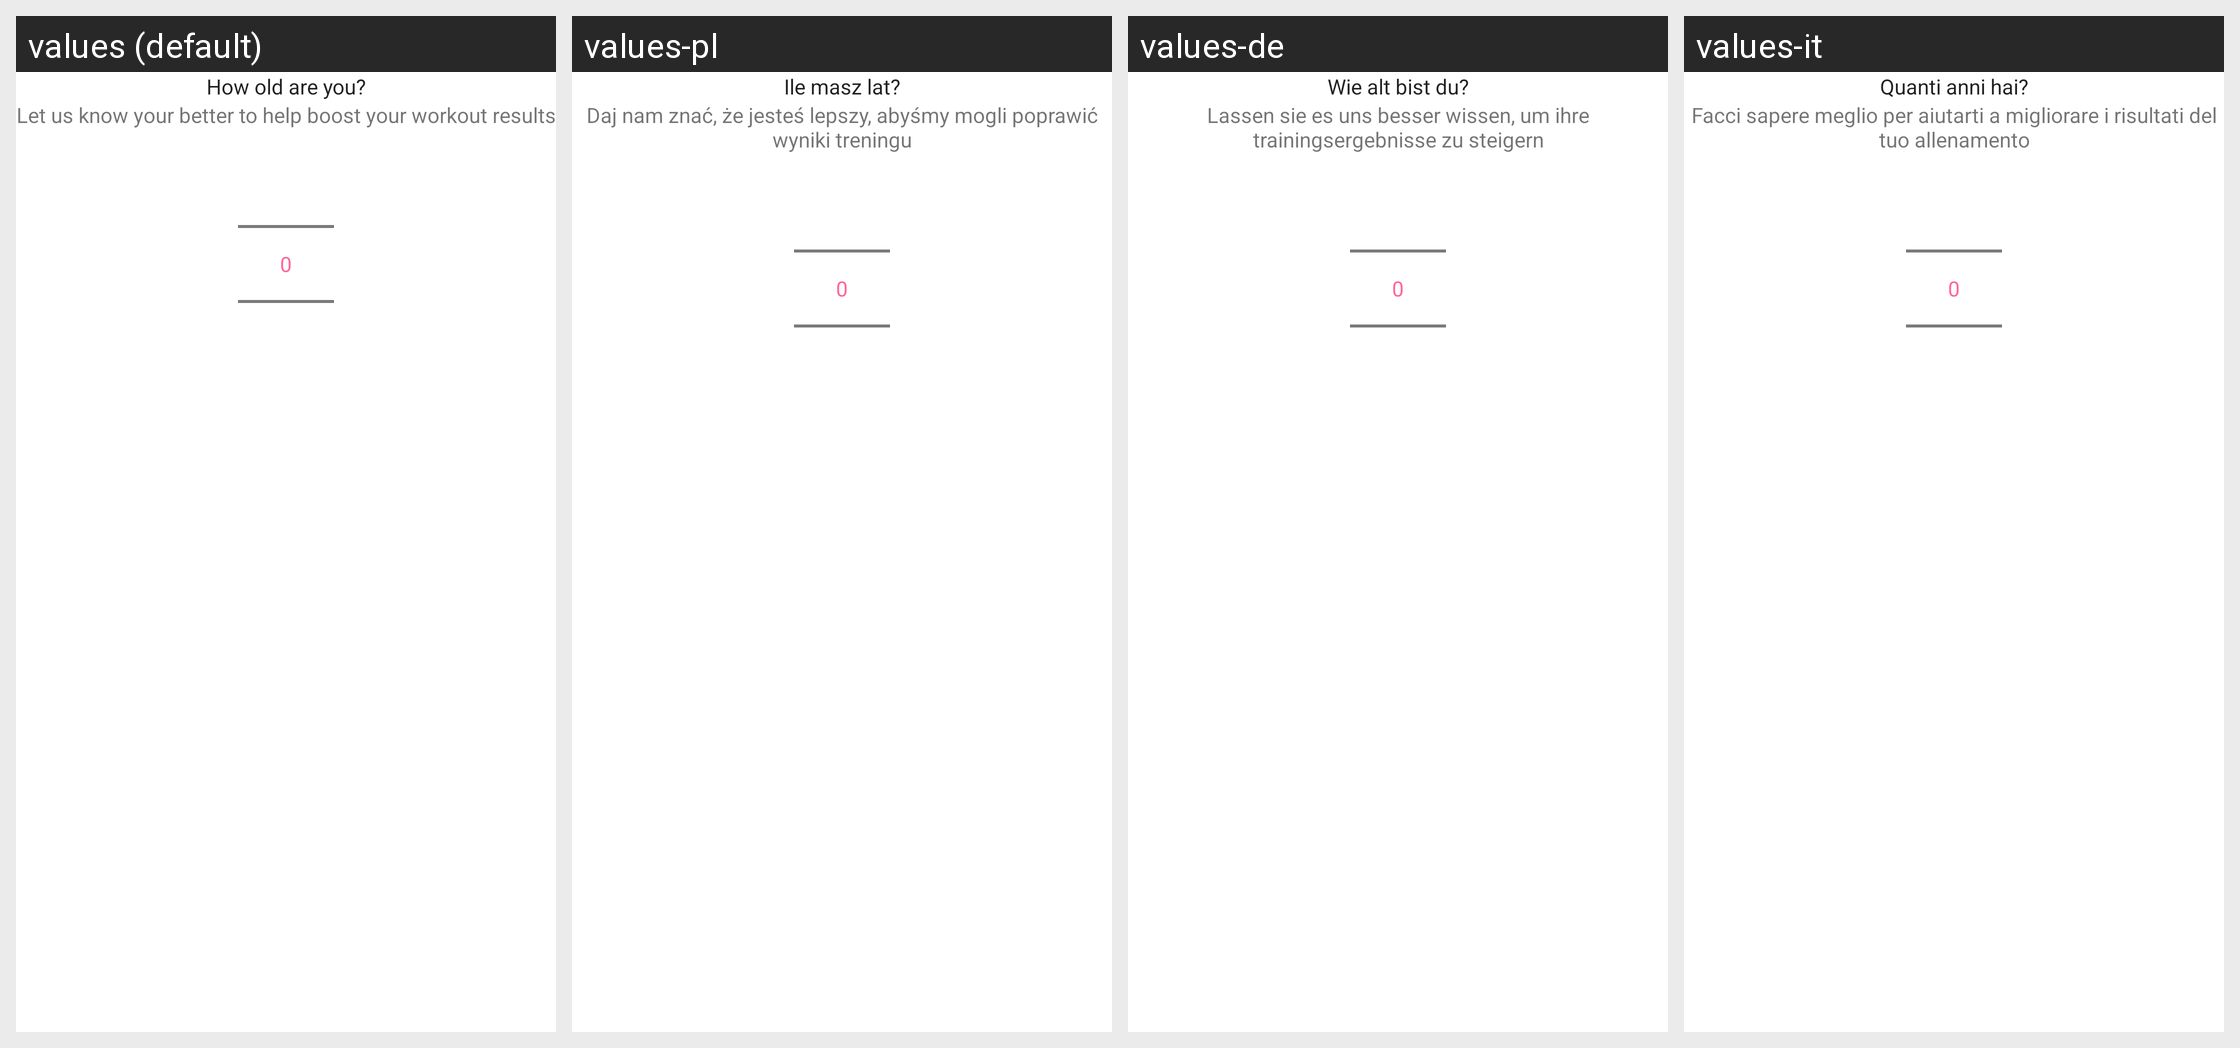

The same Android screen rendered under several of its app's locales, left to right. List the strings drawn on it with the default value and each locale's translation.
Android screen res/layout/fragment_year_old_setup.xml rendered under 4 locales, left to right: values (default), values-pl, values-de, values-it. Device: Nexus 5 (rendered at 1080×1920; each locale shown at half size, 540×960, under a caption strip naming it); theme AppTheme.
Other locales in the repository, not shown: values-ar, values-ca, values-cs, values-da, values-es, values-fa, values-fi, values-fr, values-hi, values-hr, values-in, values-ja, values-ko, values-lv, values-nl, values-no, values-pt, values-ru, values-sv, values-th, values-tr, values-vi, values-zh-rCN, values-zh-rTW.
Strings drawn on this screen, with the default value and each locale's value (text and hints the layout hard-codes, and strings that could not be matched under every locale, appear in the picture but are not listed):

how_old
  values: How old are you?
  values-pl: Ile masz lat?
  values-de: Wie alt bist du?
  values-it: Quanti anni hai?

txt_user_setup_description
  values: Let us know your better to help boost your workout results
  values-pl: Daj nam znać, że jesteś lepszy, abyśmy mogli poprawić wyniki treningu
  values-de: Lassen sie es uns besser wissen, um ihre trainingsergebnisse zu steigern
  values-it: Facci sapere meglio per aiutarti a migliorare i risultati del tuo allenamento
